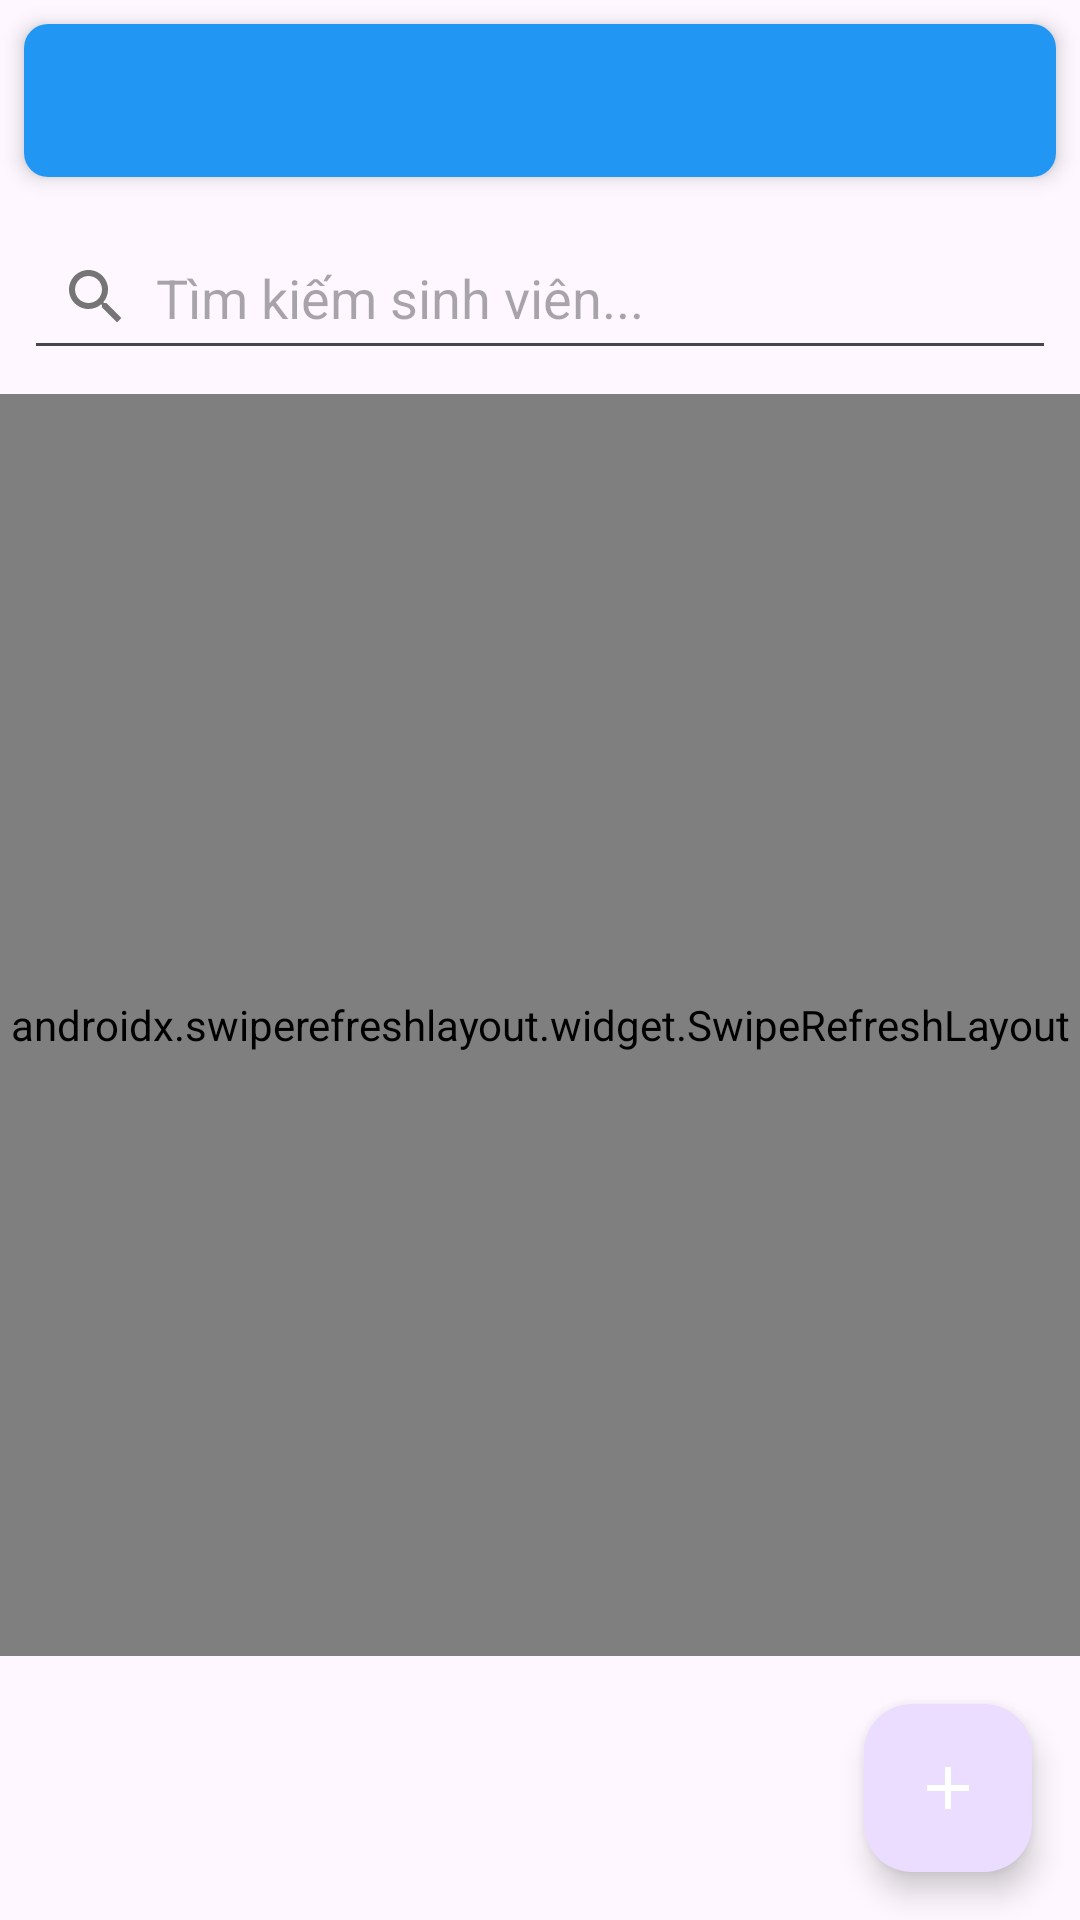

This screen was rendered from an Android layout file. Write that file and the resources it references.
<!-- AndroidManifest.xml: activity theme Theme.DoAn -->
<!-- res/layout/activity_timetable_students.xml -->
<?xml version="1.0" encoding="utf-8"?>
<LinearLayout xmlns:android="http://schemas.android.com/apk/res/android"
    xmlns:app="http://schemas.android.com/apk/res-auto"
    android:layout_width="match_parent"
    android:layout_height="match_parent"
    android:orientation="vertical">

    
    <androidx.cardview.widget.CardView
        android:layout_width="match_parent"
        android:layout_height="wrap_content"
        android:layout_margin="8dp"
        app:cardCornerRadius="8dp"
        app:cardElevation="4dp">

        <TextView
            android:id="@+id/tvTimetableInfo"
            android:layout_width="match_parent"
            android:layout_height="wrap_content"
            android:padding="16dp"
            android:textSize="14sp"
            android:textStyle="bold"
            android:background="@color/colorPrimary"
            android:textColor="@android:color/white" />

    </androidx.cardview.widget.CardView>

    
    <EditText
        android:id="@+id/etSearch"
        android:layout_width="match_parent"
        android:layout_height="wrap_content"
        android:layout_margin="8dp"
        android:hint="Tìm kiếm sinh viên..."
        android:padding="12dp"
        android:drawableStart="@drawable/ic_search"
        android:drawablePadding="8dp" />

    
    <androidx.swiperefreshlayout.widget.SwipeRefreshLayout
        android:id="@+id/swipeRefreshLayout"
        android:layout_width="match_parent"
        android:layout_height="0dp"
        android:layout_weight="1">

        <FrameLayout
            android:layout_width="match_parent"
            android:layout_height="match_parent">

            <androidx.recyclerview.widget.RecyclerView
                android:id="@+id/recyclerView"
                android:layout_width="match_parent"
                android:layout_height="match_parent"
                android:padding="8dp" />

            <TextView
                android:id="@+id/tvNoData"
                android:layout_width="wrap_content"
                android:layout_height="wrap_content"
                android:layout_gravity="center"
                android:text="Chưa có sinh viên nào trong lớp"
                android:textSize="16sp"
                android:textColor="@android:color/darker_gray"
                android:visibility="gone" />

            <ProgressBar
                android:id="@+id/progressBar"
                android:layout_width="wrap_content"
                android:layout_height="wrap_content"
                android:layout_gravity="center"
                android:visibility="gone" />

        </FrameLayout>

    </androidx.swiperefreshlayout.widget.SwipeRefreshLayout>

    
    <com.google.android.material.floatingactionbutton.FloatingActionButton
        android:id="@+id/fabAdd"
        android:layout_width="wrap_content"
        android:layout_height="wrap_content"
        android:layout_gravity="bottom|end"
        android:layout_margin="16dp"
        android:src="@drawable/ic_add"
        app:tint="@android:color/white" />

</LinearLayout>
<!-- resources referenced by this layout -->
<resources>
  <color name="colorPrimary">#2196F3</color>
  <!-- drawable ic_add (drawable) -->
  <vector xmlns:android="http://schemas.android.com/apk/res/android"
      android:width="24dp"
      android:height="24dp"
      android:viewportWidth="24"
      android:viewportHeight="24">
    <path
        android:pathData="M19,13h-6v6h-2v-6H5v-2h6V5h2v6h6v2z"
        android:fillColor="#FFFFFF"/>
  </vector>
  <!-- drawable ic_search (drawable) -->
  <vector xmlns:android="http://schemas.android.com/apk/res/android"
      android:width="24dp"
      android:height="24dp"
      android:viewportWidth="24"
      android:viewportHeight="24">
    <path
        android:pathData="M15.5,14h-0.79l-0.28,-0.27C15.41,12.59 16,11.11 16,9.5 16,5.91 13.09,3 9.5,3S3,5.91 3,9.5 5.91,16 9.5,16c1.61,0 3.09,-0.59 4.23,-1.57l0.27,0.28v0.79l5,4.99L20.49,19l-4.99,-5zM9.5,14C7.01,14 5,11.99 5,9.5S7.01,5 9.5,5 14,7.01 14,9.5 11.99,14 9.5,14z"
        android:fillColor="#757575"/>
  </vector>
  <style name="Theme.DoAn" parent="Base.Theme.DoAn" />
  <style name="Base.Theme.DoAn" parent="Theme.Material3.DayNight.NoActionBar">
          
          
      </style>
</resources>
